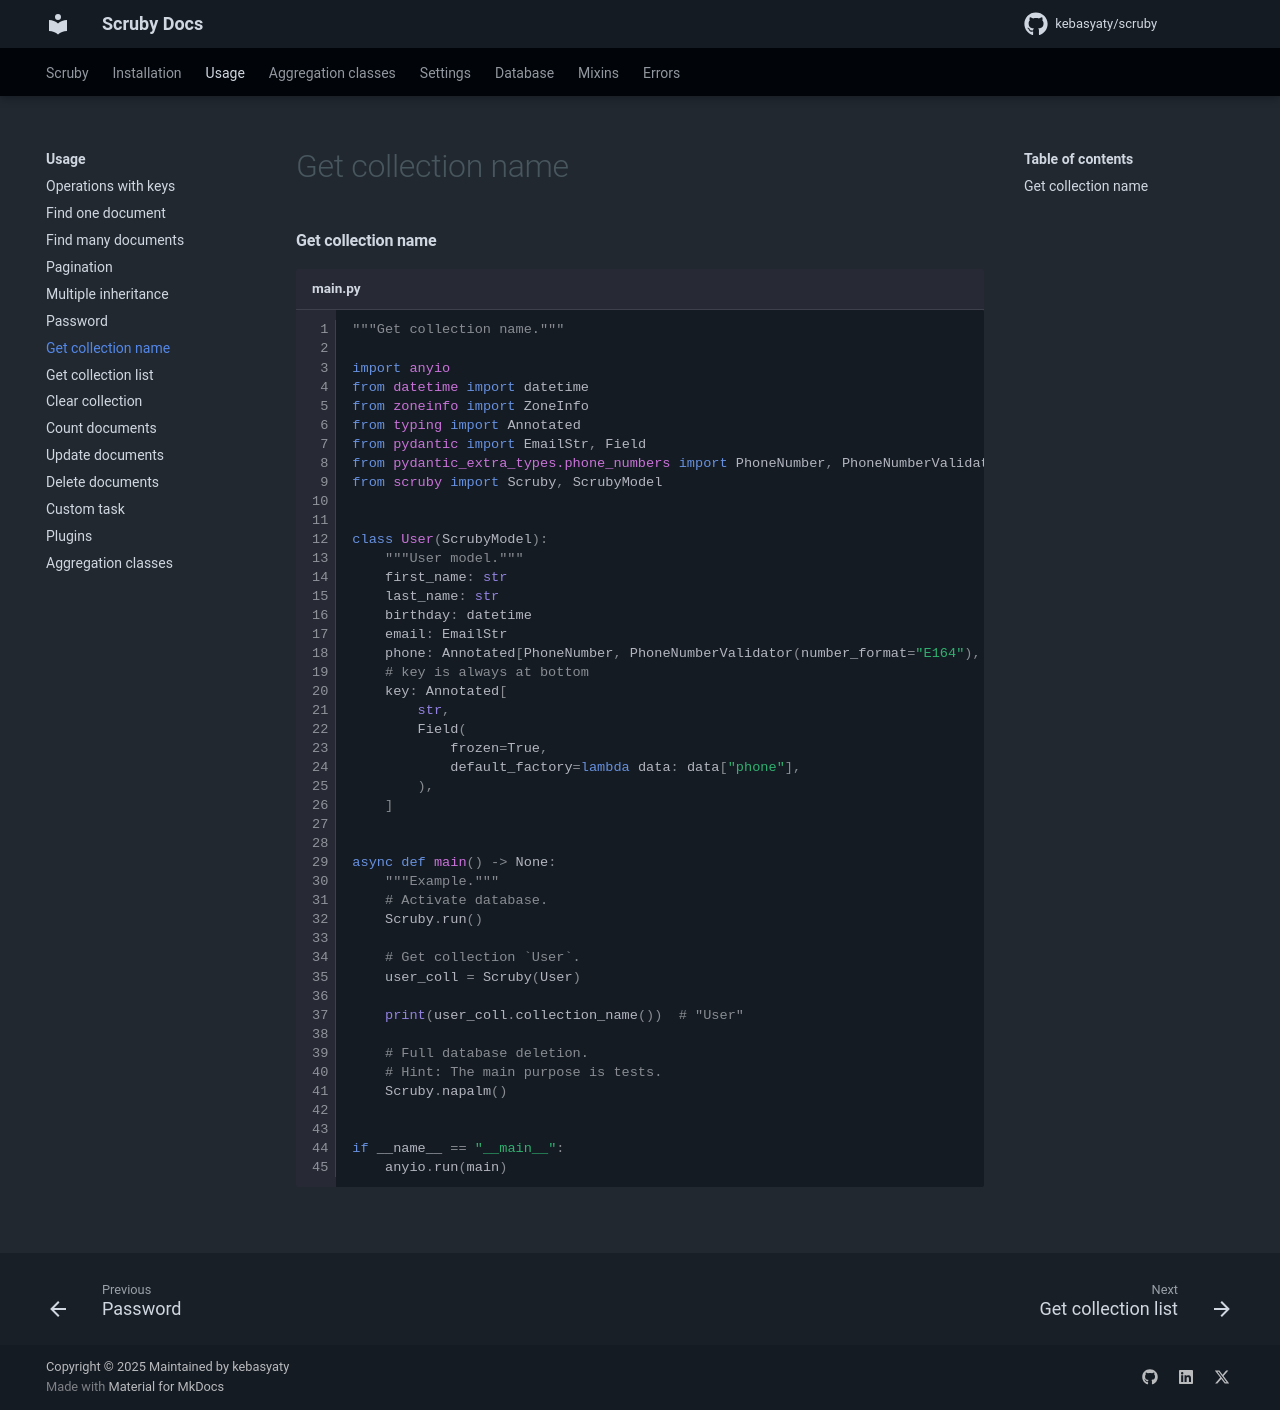

repository: kebasyaty/scruby · page: 4.1/pages/usage/get_collection_name/index.html · generator: mkdocs

#### Get collection name

```py title="main.py" linenums="1"
"""Get collection name."""

import anyio
from datetime import datetime
from zoneinfo import ZoneInfo
from typing import Annotated
from pydantic import EmailStr, Field
from pydantic_extra_types.phone_numbers import PhoneNumber, PhoneNumberValidator
from scruby import Scruby, ScrubyModel


class User(ScrubyModel):
    """User model."""
    first_name: str
    last_name: str
    birthday: datetime
    email: EmailStr
    phone: Annotated[PhoneNumber, PhoneNumberValidator(number_format="E164"), Field(strict=False)]
    # key is always at bottom
    key: Annotated[
        str,
        Field(
            frozen=True,
            default_factory=lambda data: data["phone"],
        ),
    ]


async def main() -> None:
    """Example."""
    # Activate database.
    Scruby.run()

    # Get collection `User`.
    user_coll = Scruby(User)

    print(user_coll.collection_name())  # "User"

    # Full database deletion.
    # Hint: The main purpose is tests.
    Scruby.napalm()


if __name__ == "__main__":
    anyio.run(main)
```
